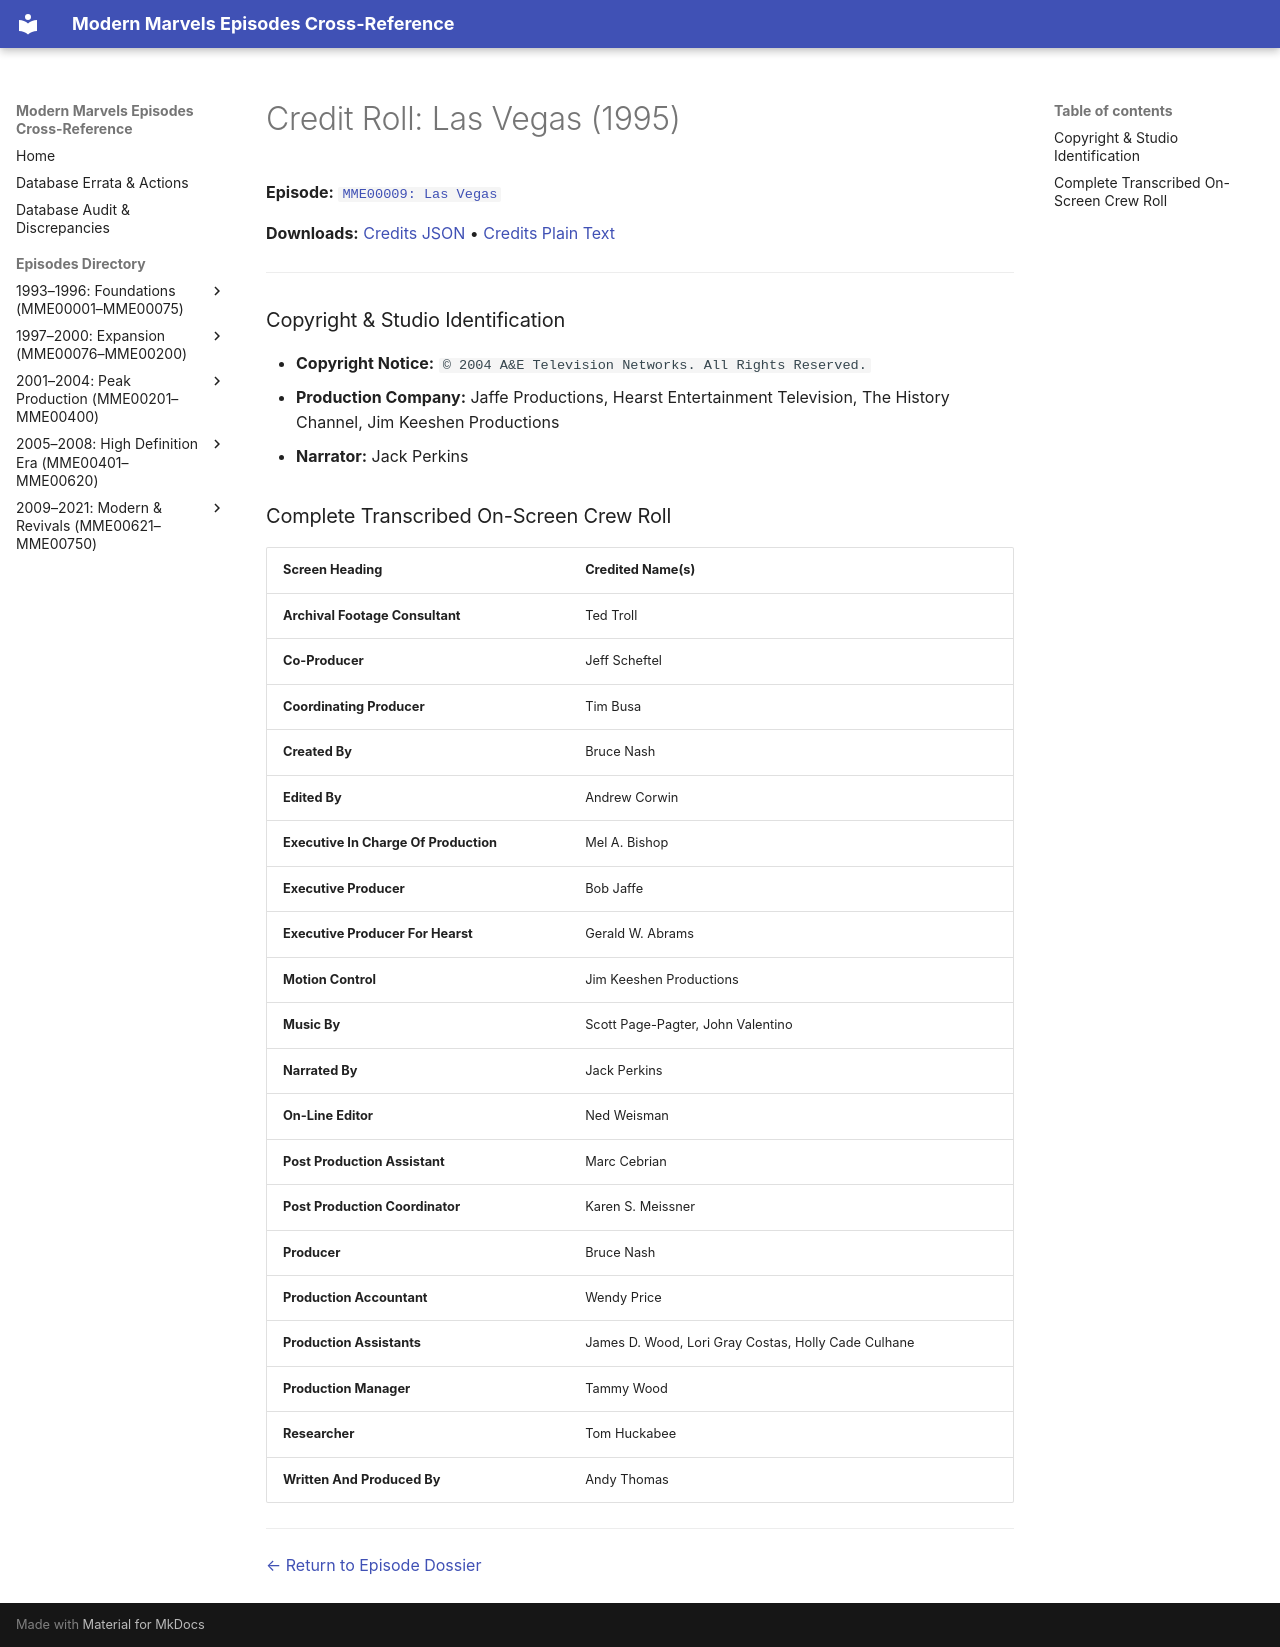

repository: ModernMarvelsFan/ModernMarvels · page: credits/MME00009-credits/index.html · generator: mkdocs

# Credit Roll: Las Vegas (1995)
**Episode:** [`MME00009: Las Vegas`](../episodes/MME00009.md)

**Downloads:** [Credits JSON](json/MME00009-credits.json) • [Credits Plain Text](txt/MME00009-credits.txt)

---

### Copyright & Studio Identification
* **Copyright Notice:** `© 2004 A&E Television Networks. All Rights Reserved.`
* **Production Company:** Jaffe Productions, Hearst Entertainment Television, The History Channel, Jim Keeshen Productions
* **Narrator:** Jack Perkins

### Complete Transcribed On-Screen Crew Roll

| Screen Heading | Credited Name(s) |
| :--- | :--- |
| **Archival Footage Consultant** | Ted Troll |
| **Co-Producer** | Jeff Scheftel |
| **Coordinating Producer** | Tim Busa |
| **Created By** | Bruce Nash |
| **Edited By** | Andrew Corwin |
| **Executive In Charge Of Production** | Mel A. Bishop |
| **Executive Producer** | Bob Jaffe |
| **Executive Producer For Hearst** | Gerald W. Abrams |
| **Motion Control** | Jim Keeshen Productions |
| **Music By** | Scott Page-Pagter, John Valentino |
| **Narrated By** | Jack Perkins |
| **On-Line Editor** | Ned Weisman |
| **Post Production Assistant** | Marc Cebrian |
| **Post Production Coordinator** | Karen S. Meissner |
| **Producer** | Bruce Nash |
| **Production Accountant** | Wendy Price |
| **Production Assistants** | James D. Wood, Lori Gray Costas, Holly Cade Culhane |
| **Production Manager** | Tammy Wood |
| **Researcher** | Tom Huckabee |
| **Written And Produced By** | Andy Thomas |

---
[← Return to Episode Dossier](../episodes/MME00009.md)
